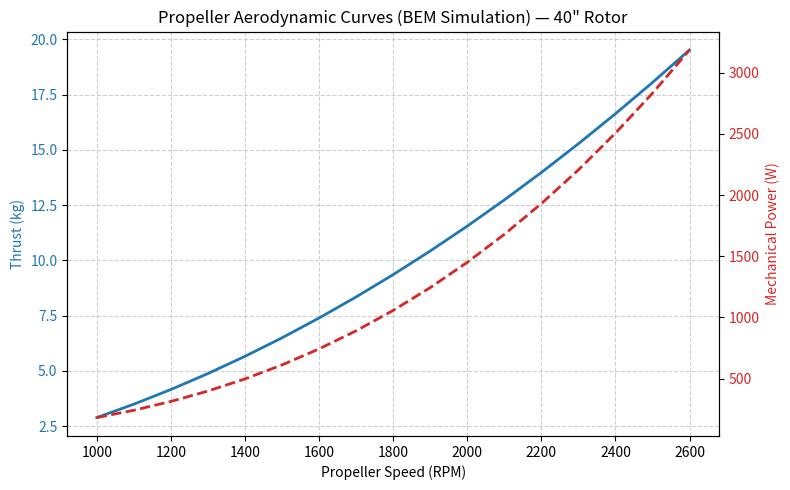
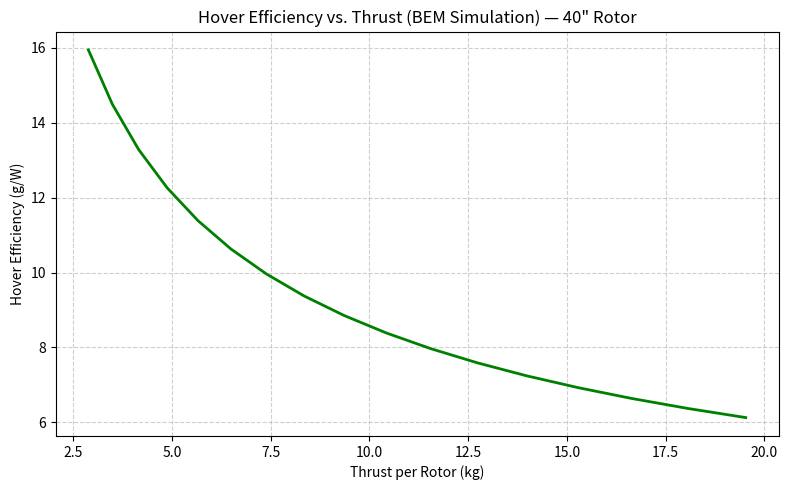

Recreate these plots in Python, in order.
import numpy as np
import os
import matplotlib.pyplot as plt

class BEMSolver:
    def __init__(self, radius_m, num_blades=2, chord_root=0.08, chord_tip=0.03, twist_root_deg=25.0, twist_tip_deg=8.0):
        self.R = radius_m
        self.B = num_blades
        self.c_root = chord_root
        self.c_tip = chord_tip
        self.theta_root = np.radians(twist_root_deg)
        self.theta_tip = np.radians(twist_tip_deg)
        
        # Airfoil lift/drag properties (approximate NACA 4412 at low Reynolds numbers)
        self.cl_alpha = 2 * np.pi # lift curve slope (per radian)
        self.alpha_0 = np.radians(-4.0) # zero-lift angle of attack
        self.cd0 = 0.015 # minimum drag coefficient
        self.k_drag = 0.05 # induced drag factor for profile drag: Cd = cd0 + k_drag * Cl^2

    def get_element_geometry(self, r):
        """
        Linearly interpolates chord and twist angle at radial position r.
        """
        fraction = r / self.R
        chord = self.c_root + fraction * (self.c_tip - self.c_root)
        twist = self.theta_root + fraction * (self.theta_tip - self.theta_root)
        return chord, twist

    def solve_element(self, r, omega, V_climb=0.0, air_density=1.225):
        """
        Solves for the induced velocity at radius r using BEM.
        Equates blade element forces to axial momentum change.
        """
        chord, twist = self.get_element_geometry(r)
        
        # Rotational speed (m/s)
        V_theta = omega * r
        if V_theta <= 0:
            return 0.0, 0.0
            
        # Solves for induced velocity vi (axial inflow) using iteration
        # Inflow angle: phi = arctan((V_climb + vi) / V_theta)
        vi = 0.5 # initial guess
        max_iter = 100
        tolerance = 1e-4
        
        for _ in range(max_iter):
            W = np.sqrt((V_climb + vi)**2 + V_theta**2)
            phi = np.arctan2(V_climb + vi, V_theta)
            
            # Angle of attack
            alpha = twist - phi
            
            # Lift and drag coefficients
            cl = self.cl_alpha * (alpha - self.alpha_0)
            # Simple stall model
            cl = np.clip(cl, -1.2, 1.2)
            cd = self.cd0 + self.k_drag * cl**2
            
            # Aerodynamic forces resolved in axial direction
            # dT_element = 0.5 * rho * W^2 * c * B * (Cl * cos(phi) - Cd * sin(phi)) dr
            # Momentum theory: dT_momentum = 4 * pi * rho * r * vi * (V_climb + vi) dr
            # Solve for new vi from equating the two:
            # vi * (V_climb + vi) = (W^2 * c * B / (8 * pi * r)) * (Cl * cos(phi) - Cd * sin(phi))
            rhs = (W**2 * chord * self.B / (8.0 * np.pi * r)) * (cl * np.cos(phi) - cd * np.sin(phi))
            
            # Solve quadratic for vi: vi^2 + V_climb * vi - rhs = 0
            # vi = (-V_climb + sqrt(V_climb^2 + 4 * rhs)) / 2
            if rhs < 0:
                vi_new = 0.0
            else:
                vi_new = (-V_climb + np.sqrt(V_climb**2 + 4.0 * rhs)) / 2.0
                
            if abs(vi_new - vi) < tolerance:
                vi = vi_new
                break
            vi = vi_new
            
        # Recompute forces at convergence
        W = np.sqrt((V_climb + vi)**2 + V_theta**2)
        phi = np.arctan2(V_climb + vi, V_theta)
        alpha = twist - phi
        cl = np.clip(self.cl_alpha * (alpha - self.alpha_0), -1.2, 1.2)
        cd = self.cd0 + self.k_drag * cl**2
        
        # Thrust and Torque per unit length
        dT_dr = 0.5 * air_density * W**2 * chord * self.B * (cl * np.cos(phi) - cd * np.sin(phi))
        dQ_dr = 0.5 * air_density * W**2 * chord * self.B * (cl * np.sin(phi) + cd * np.cos(phi)) * r
        
        return dT_dr, dQ_dr

    def solve_propeller(self, rpm, V_climb=0.0, air_density=1.225, num_elements=30):
        """
        Integrates blade elements radially to find total thrust (N) and torque (N-m).
        """
        omega = rpm * (2.0 * np.pi / 60.0)
        if omega <= 0:
            return 0.0, 0.0
            
        # Exclude root hub (inner 15% of radius)
        r_vals = np.linspace(0.15 * self.R, self.R, num_elements)
        dr = r_vals[1] - r_vals[0]
        
        total_thrust = 0.0
        total_torque = 0.0
        
        for r in r_vals:
            dT_dr, dQ_dr = self.solve_element(r, omega, V_climb, air_density)
            total_thrust += dT_dr * dr
            total_torque += dQ_dr * dr
            
        return total_thrust, total_torque

def generate_bem_curves(output_dir="reports/figures"):
    os.makedirs(output_dir, exist_ok=True)
    
    # 40" propeller (Radius = 20" = 0.508 m)
    solver = BEMSolver(radius_m=0.508)
    
    rpm_range = np.linspace(1000, 2600, 17)
    thrusts = []
    powers = []
    efficiencies_g_w = [] # Hover efficiency in g/W
    
    for rpm in rpm_range:
        thrust_n, torque_nm = solver.solve_propeller(rpm)
        omega = rpm * (2.0 * np.pi / 60.0)
        power_w = torque_nm * omega
        
        thrust_kg = thrust_n / 9.81
        eff = (thrust_kg * 1000.0) / power_w if power_w > 0 else 0.0
        
        thrusts.append(thrust_kg)
        powers.append(power_w)
        efficiencies_g_w.append(eff)
        
    # Plotting
    fig, ax1 = plt.subplots(figsize=(8, 5))
    
    color = 'tab:blue'
    ax1.set_xlabel('Propeller Speed (RPM)')
    ax1.set_ylabel('Thrust (kg)', color=color)
    ax1.plot(rpm_range, thrusts, color=color, linewidth=2, label='Thrust (kg)')
    ax1.tick_params(axis='y', labelcolor=color)
    ax1.grid(True, linestyle='--', alpha=0.6)
    
    ax2 = ax1.twinx()  
    color = 'tab:red'
    ax2.set_ylabel('Mechanical Power (W)', color=color)
    ax2.plot(rpm_range, powers, color=color, linewidth=2, linestyle='--', label='Power (W)')
    ax2.tick_params(axis='y', labelcolor=color)
    
    plt.title('Propeller Aerodynamic Curves (BEM Simulation) — 40" Rotor')
    fig.tight_layout()
    plt.savefig(os.path.join(output_dir, "propeller_bem_curves.png"), dpi=200)
    plt.close()
    
    # Hover efficiency plot
    plt.figure(figsize=(8, 5))
    plt.plot(thrusts, efficiencies_g_w, 'g-', linewidth=2)
    plt.xlabel('Thrust per Rotor (kg)')
    plt.ylabel('Hover Efficiency (g/W)')
    plt.title('Hover Efficiency vs. Thrust (BEM Simulation) — 40" Rotor')
    plt.grid(True, linestyle='--', alpha=0.6)
    plt.tight_layout()
    plt.savefig(os.path.join(output_dir, "hover_efficiency_curve.png"), dpi=200)
    plt.close()
    
    print("BEM Simulation completed. Plots generated in reports/figures/")

if __name__ == "__main__":
    solver = BEMSolver(radius_m=0.508)
    t, q = solver.solve_propeller(2200)
    p = q * (2200 * 2 * np.pi / 60.0)
    print(f"BEM Propeller Check (2200 RPM): Thrust = {t/9.81:.2f} kg, Torque = {q:.2f} N-m, Mech Power = {p:.1f} W")
    
    # Generate curves
    generate_bem_curves("projects/heavy-lift-uav/reports/figures")
